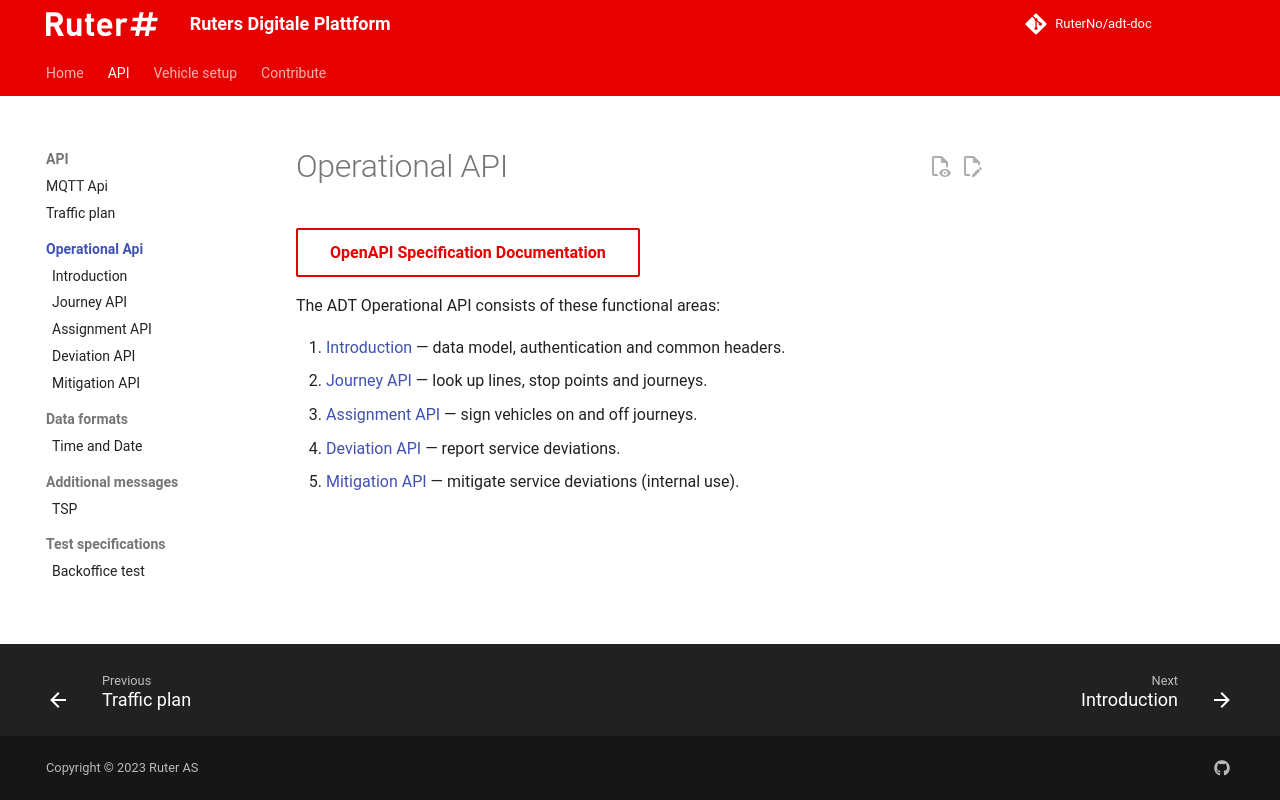

repository: RuterNo/adt-doc · page: 4.x/operational-api/index.html · generator: mkdocs

# Operational API

[OpenAPI Specification Documentation](../openapi/operational/index.html){target=_blank .md-button }

The ADT Operational API consists of these functional areas:

1. [Introduction](intro.md) — data model, authentication and common headers.
2. [Journey API](journey.md) — look up lines, stop points and journeys.
3. [Assignment API](assignment.md) — sign vehicles on and off journeys.
4. [Deviation API](deviation.md) — report service deviations.
5. [Mitigation API](mitigation.md) — mitigate service deviations (internal use).
